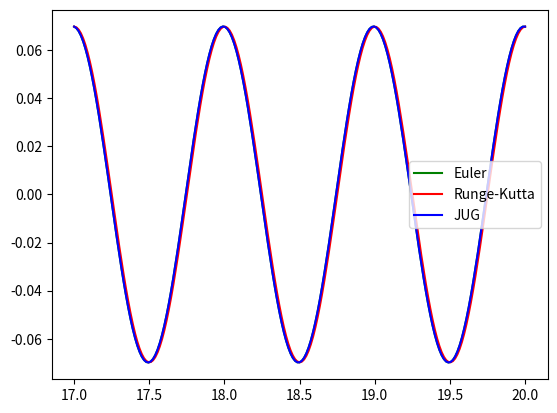

This figure's Python source:
import numpy as np
import matplotlib.pyplot as plt

g=9.81
l=0.2484902028828339
m=0.2
pi=3.141592653589793
T=2*np.pi/np.sqrt(g/l)

def dv(t, x, v):
    dv=-(g/l)*np.sin(x)
    return dv

def dx(t, x, v):
    dx=v
    return dx

def Euler(dx, dv, t0, y0, v0, tn, N):
    h=(tn-t0)/N
    y=y0
    t=t0
    v=v0
    Y=[y]
    T=[t]
    V=[v]
    i=1
    while i <= N:
        v+=dv(t, y, v)*h
        y+=dx(t, y, v)*h
        t=t0+i*h
        V.append(v)
        Y.append(y)
        T.append(t)
        i+=1
    return T, Y, V

def RK4(dx, dv, t0, y0, v0, tn, N):
    h=(tn-t0)/N
    t=t0
    y=y0
    v=v0
    T=[t0]
    Y=[y0]
    V=[v0]
    i=1
    while i <= N:
        k1v=dv(t, y, v)
        k1x=dx(t, y, v)
        k2v=dv(t0+(i-0.5)*h, y+k1x*h/2, v+k1v*h/2)
        k2x=dx(t0+(i-0.5)*h, y+k1x*h/2, v+k1v*h/2)
        k3v=dv(t0+(i-0.5)*h, y+k2x*h/2, v+k2v*h/2)
        k3x=dx(t0+(i-0.5)*h, y+k2x*h/2, v+k2v*h/2)
        k4v=dv(t0+i*h, y+k3x*h, v+k3v*h)
        k4x=dx(t0+i*h, y+k3x*h, v+k3v*h)
        v=v+(k1v+2*k2v+2*k3v+k4v)*h/6
        y=y+(k1x+2*k2x+2*k3x+k4x)*h/6
        t=t0+i*h
        V.append(v)
        Y.append(y)
        T.append(t)
        i+=1
    return T,Y,V


def JUG(dx, dv, t0, y0, v0, tn, N):
    h=(tn-t0)/N
    y=y0
    t=t0
    v=v0
    Y=[y]
    T=[t]
    V=[v]
    i=1
    while i <= N:
        v+=dv(t, y, v)*h
        y+=v*h
        t=t0+i*h
        V.append(v)
        Y.append(y)
        T.append(t)
        i+=1
    return T, Y, V



P=Euler(dx, dv, 17*T, 4*pi/180, 0, 20*T, 200)
Q=RK4(dx, dv, 17*T, 4*pi/180, 0, 20*T, 200)
A=JUG(dx, dv, 17*T, 4*pi/180, 0, 20*T, 200)
plt.plot(P[0], P[1], color='green', label='Euler')
plt.plot(Q[0], Q[1], color='red', label='Runge-Kutta')
plt.plot(A[0], A[1], color='blue', label='JUG')
plt.legend()
plt.show()
